Dataset: segmented-dataset (GitHub, Funky-UWI/FoliageFixerModel). Classes: bacterial spot, early blight, late blight, leaf mold, septoria leaf spot, spider mites two-spotted spider mite, target spot, tomato yellow leaf curl virus, tomato mosaic virus, healthy, powdery mildew.

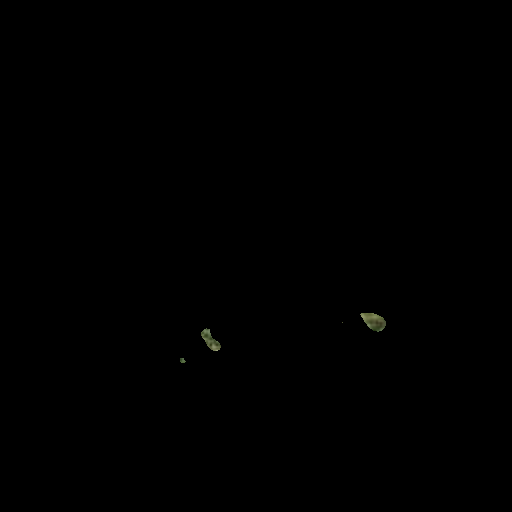
Label: spider mites two-spotted spider mite

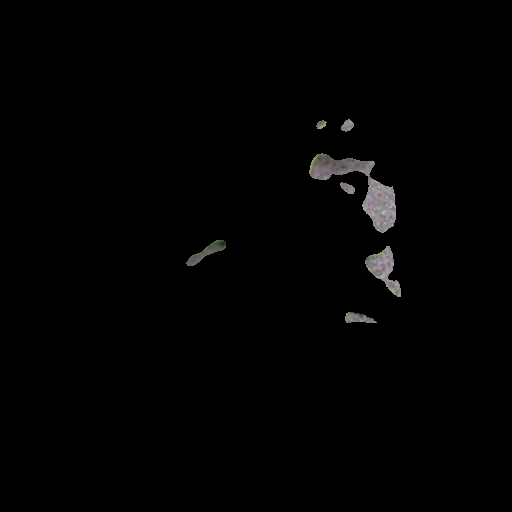
Label: late blight

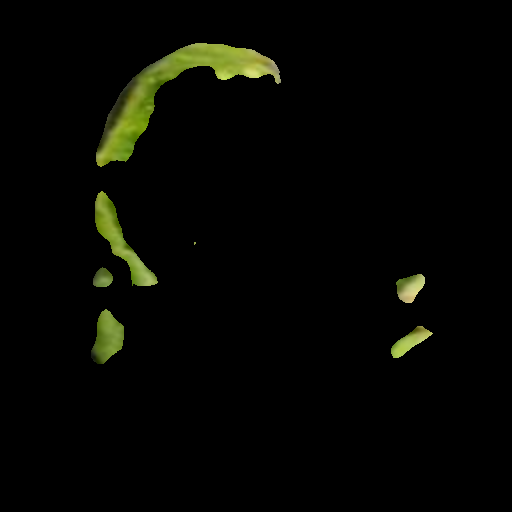
Label: tomato yellow leaf curl virus

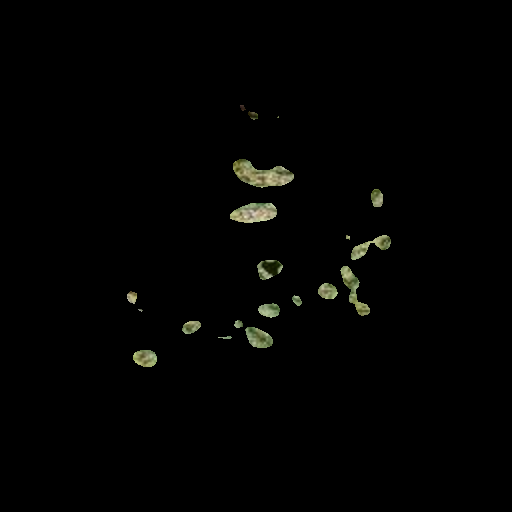
Label: septoria leaf spot

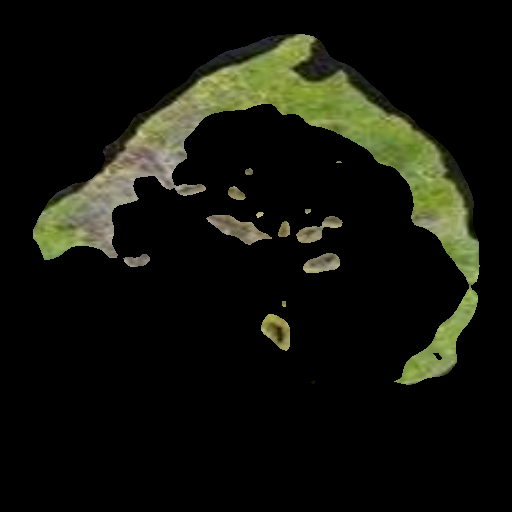
Label: powdery mildew

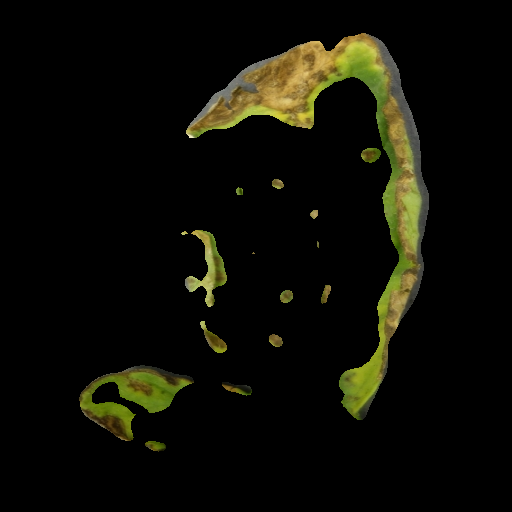
Label: bacterial spot
